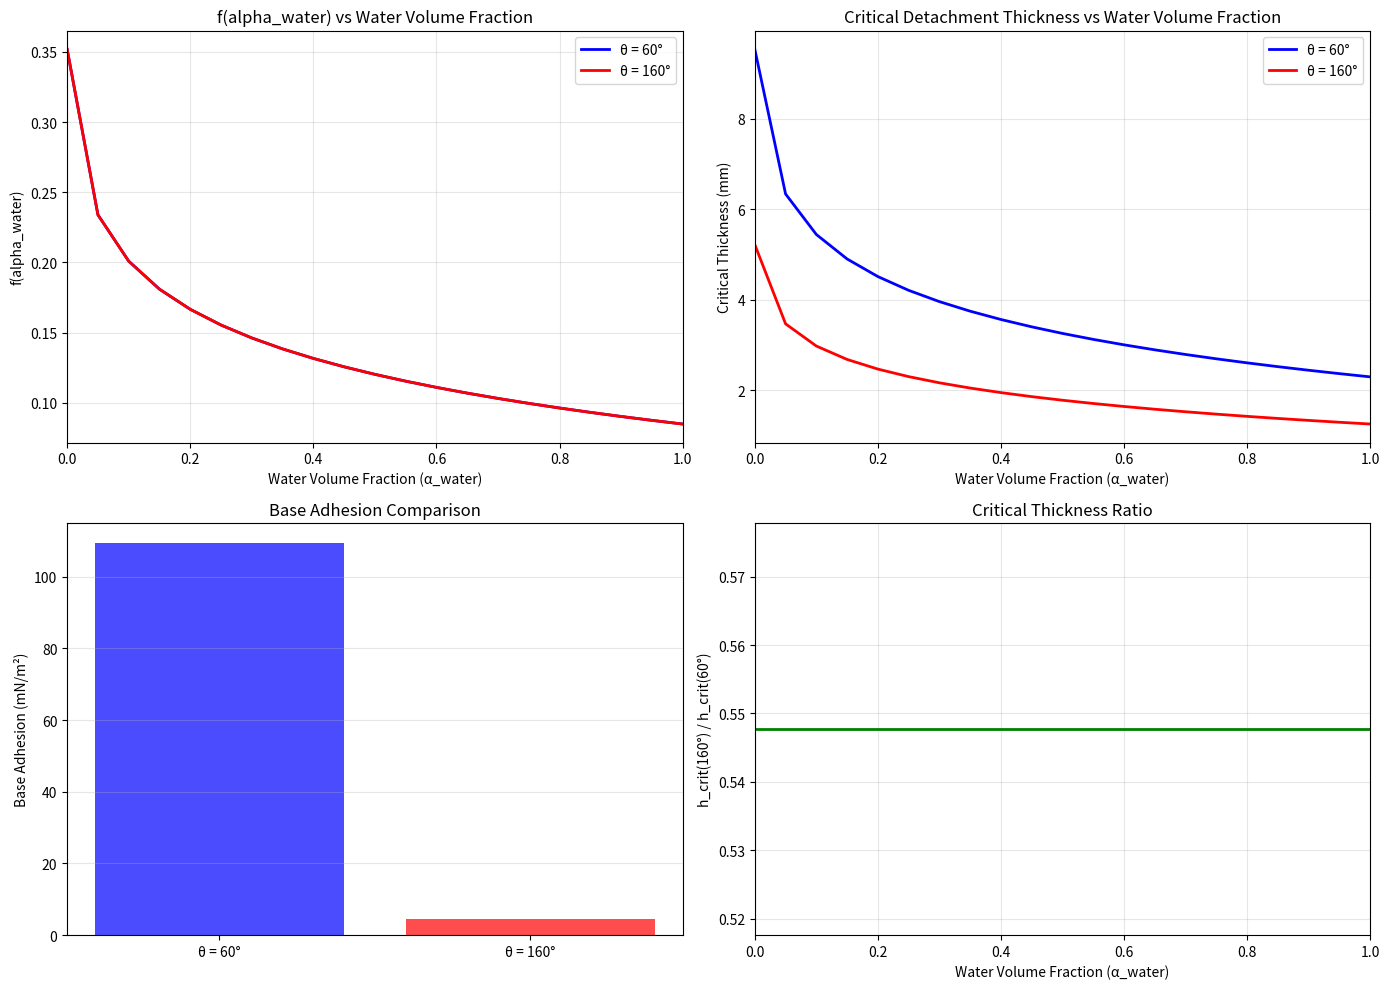

Here is the Python script that generated this plot:
"""
Test script for critical detachment frost thickness calculation.

Tests the critical thickness calculation for different contact angles
and water volume fractions before integrating into the solver.
"""

import numpy as np
import matplotlib.pyplot as plt


def calculate_base_adhesion(theta_deg):
    """
    Calculate base adhesion from wettability (contact angle).
    
    τ_base = 73 × 10⁻³ ⋅ (1 + cos θ) [N/m²]
    
    Parameters
    ----------
    theta_deg : float
        Contact angle [degrees]
    
    Returns
    -------
    float
        Base adhesion [N/m²]
    """
    theta_rad = np.deg2rad(theta_deg)
    tau_0 = 73e-3  # [N/m²]
    tau_base = tau_0 * (1 + np.cos(theta_rad))
    return tau_base


def calculate_f_water(alpha_water, A=-0.1, B=50, e=0.05, C=0.4):
    """
    Calculate f(alpha_water) using logarithmic form.
    
    f(alpha_water) = A * log(B * alpha_water + e) + C
    
    Parameters
    ----------
    alpha_water : float
        Water volume fraction (alpha_water) [-]
    A : float, optional
        Multiplier for log (should be negative). Default: -0.1 (will be calibrated)
    B : float, optional
        Multiplier for alpha_water. Default: 50 (will be calibrated)
    e : float, optional
        Offset to prevent singularity. Default: 0.05 (will be calibrated)
    C : float, optional
        Plateau/base value. Default: 0.4 (will be calibrated)
    
    Returns
    -------
    float
        f(alpha_water) value [-]
    """
    # Ensure alpha_water is in valid range [0, 1]
    alpha_water = np.clip(alpha_water, 0.0, 1.0)
    
    # Calculate argument of log
    arg = B * alpha_water + e
    
    # Ensure argument is positive and > 0
    if arg <= 0:
        arg = 1e-10  # Small positive value
    
    # Calculate f(alpha_water) = A * log(B * alpha_water + e) + C
    log_val = np.log(arg)
    
    f_value = A * log_val + C
    
    return f_value


def calculate_critical_thickness_base(tau_base, k=1000.0, rho_eff=None, g=9.81):
    """
    Calculate base critical detachment frost thickness (without f(alpha_water)).
    
    h_crit_base = k ⋅ τ_base / (ρ_eff ⋅ g)
    
    This is the base value before multiplying by f(alpha_water).
    
    Parameters
    ----------
    tau_base : float
        Base adhesion [N/m²]
    k : float, optional
        Retention/adhesion coefficient. Default: 1.0
    rho_eff : float, optional
        Effective density of frost [kg/m³]. If None, returns base value without density.
        Default: None
    g : float, optional
        Gravitational acceleration [m/s²]. Default: 9.81
    
    Returns
    -------
    float
        Base critical detachment thickness [m] or base value [N/m²] if rho_eff is None
    """
    if rho_eff is not None:
        if rho_eff > 0 and g > 0:
            h_crit_base = (k * tau_base) / (rho_eff * g)
        else:
            h_crit_base = np.inf  # Invalid case
    else:
        # Return just k * tau_base (without dividing by rho_eff * g)
        h_crit_base = k * tau_base
    
    return h_crit_base


def calculate_critical_thickness(tau_base, f_water, rho_eff, k=1.0, g=9.81):
    """
    Calculate critical detachment frost thickness.
    
    h_crit = (k ⋅ τ_base ⋅ f(alpha_water)) / (ρ_eff ⋅ g)
    
    Where τ_base = τ_0 ⋅ (1 + cos θ)
    
    Parameters
    ----------
    tau_base : float
        Base adhesion [N/m²]
    f_water : float
        f(alpha_water) function value [-]
    rho_eff : float
        Effective density of frost [kg/m³]
    k : float, optional
        Retention/adhesion coefficient. Default: 1.0
    g : float, optional
        Gravitational acceleration [m/s²]. Default: 9.81
    
    Returns
    -------
    float
        Critical detachment thickness [m]
    """
    if rho_eff > 0 and g > 0:
        h_crit = (k * tau_base * f_water) / (rho_eff * g)
    else:
        h_crit = np.inf  # Invalid case
    
    return h_crit


def calculate_effective_density(alpha_ice, alpha_water, dx, begin_idx, end_idx,
                                rho_ice=917.0, rho_water=1000.0, rho_air=1.2):
    """
    Calculate effective density from the first layer containing frost (alpha_ice > 0)
    counting from the wall side (end_idx) till end_idx.
    
    ρ_eff = m_total / h_total
    
    Where:
    - m_total = total mass (ice + water + air) per unit area [kg/m²]
    - h_total = total thickness from first frost layer to end_idx [m]
    
    The calculation starts from end_idx (wall side) and goes backwards to find
    the first layer with alpha_ice > 0, then calculates density from that layer
    to end_idx (inclusive).
    
    Parameters
    ----------
    alpha_ice : array-like
        Ice volume fraction for each layer [-]
    alpha_water : array-like
        Water volume fraction for each layer [-]
    dx : array-like
        Layer thickness for each layer [m]
    begin_idx : int
        Starting index of active layers (surface side)
    end_idx : int
        Ending index of active layers (wall side)
    rho_ice : float, optional
        Ice density [kg/m³]. Default: 917.0
    rho_water : float, optional
        Water density [kg/m³]. Default: 1000.0
    rho_air : float, optional
        Air density [kg/m³]. Default: 1.2
    
    Returns
    -------
    float
        Effective density [kg/m³]
    """
    # Convert to numpy arrays if needed
    alpha_ice = np.asarray(alpha_ice)
    alpha_water = np.asarray(alpha_water)
    dx = np.asarray(dx)
    
    # Find the first layer with frost (alpha_ice > 0) starting from wall side (end_idx)
    # going backwards towards begin_idx
    first_frost_idx = None
    for i in range(end_idx, begin_idx - 1, -1):
        if alpha_ice[i] > 1e-10:  # Layer contains ice
            first_frost_idx = i
            break
    
    # If no frost layer found, return 0.0
    if first_frost_idx is None:
        return 0.0
    
    # Calculate masses and thickness from first_frost_idx to end_idx (inclusive)
    # Range: [first_frost_idx, end_idx]
    layer_range = range(first_frost_idx, end_idx + 1)
    
    # Calculate masses per unit area for each layer in range
    m_ice_layers = alpha_ice[layer_range] * rho_ice * dx[layer_range]
    m_water_layers = alpha_water[layer_range] * rho_water * dx[layer_range]
    
    # Total masses
    m_ice_total = np.sum(m_ice_layers)
    m_water_total = np.sum(m_water_layers)
    
    # Total thickness
    h_total = np.sum(dx[layer_range])
    
    if h_total > 0:
        # Calculate volumes
        V_total = h_total  # For unit area A = 1 m²
        V_ice = m_ice_total / rho_ice
        V_water = m_water_total / rho_water
        V_air = V_total - V_ice - V_water
        V_air = np.maximum(V_air, 0.0)  # Ensure non-negative
        
        # Calculate air mass
        m_air_total = V_air * rho_air
        
        # Total mass
        m_total = m_ice_total + m_water_total + m_air_total
        
        # Effective density
        rho_eff = m_total / h_total
    else:
        rho_eff = 0.0
    
    return rho_eff


if __name__ == "__main__":
    print("=" * 70)
    print("Critical Detachment Frost Thickness Calculation")
    print("=" * 70)
    
    # Test parameters
    contact_angles = [60, 160]  # degrees
    alpha_water_values = np.linspace(0.0, 1.0, 21)  # 0 to 1 in steps of 0.05
    g = 9.81  # Gravitational acceleration [m/s²]
    
    # Assume some typical values for testing
    # Create dummy layer arrays for testing
    h_total = 0.005  # 5 mm (total frost thickness)
    n_layers = 10
    alpha_ice_test = np.zeros(n_layers)
    alpha_water_test = np.zeros(n_layers)
    dx_test = np.full(n_layers, h_total / n_layers)  # Uniform layer thickness
    
    # Fill layers with ice (typical porosity ~0.9, so alpha_ice ~0.1)
    # Distribute ice mass: m_ice = alpha_ice * rho_ice * dx
    # For m_ice_total = 0.5 kg/m², h_total = 0.005 m, n_layers = 10
    # Each layer: m_ice_layer = 0.5 / 10 = 0.05 kg/m²
    # alpha_ice = m_ice / (rho_ice * dx) = 0.05 / (917 * 0.0005) ≈ 0.109
    m_ice_per_layer = 0.5 / n_layers  # kg/m² per layer
    alpha_ice_per_layer = m_ice_per_layer / (917.0 * dx_test[0])
    alpha_ice_test[:] = alpha_ice_per_layer
    alpha_water_test[:] = 0.0  # No water initially
    
    begin_idx = 0
    end_idx = n_layers - 1
    
    rho_eff = calculate_effective_density(alpha_ice_test, alpha_water_test, dx_test, 
                                          begin_idx, end_idx)
    
    # Calculate total masses for display
    m_ice_total = np.sum(alpha_ice_test * 917.0 * dx_test)
    m_water_total = np.sum(alpha_water_test * 1000.0 * dx_test)
    
    print(f"\nTest Conditions:")
    print(f"  Total ice mass: {m_ice_total:.3f} kg/m²")
    print(f"  Total water mass: {m_water_total:.3f} kg/m²")
    print(f"  Total frost thickness: {h_total*1000:.2f} mm")
    print(f"  Effective density: {rho_eff:.1f} kg/m³")
    print(f"  Water volume fraction range: 0.0 to 1.0")
    
    # Create results storage
    results = {}
    
    # Calibrated k values (from calibrate_critical_thickness.py)
    k_60 = 245.2220
    k_160 = 3340.7267
    
    # Calibrated f(alpha_water) parameters
    A_calibrated = -0.051472
    B_calibrated = 160.4478
    e_calibrated = 0.903741
    C_calibrated = 0.3466
    
    for theta_deg in contact_angles:
        print(f"\n{'='*70}")
        print(f"Contact Angle: θ = {theta_deg}°")
        print(f"{'='*70}")
        
        # Select k based on contact angle
        if theta_deg == 60:
            k = k_60
        elif theta_deg == 160:
            k = k_160
        else:
            # Default to average if other angle
            k = (k_60 + k_160) / 2
        
        # Calculate base adhesion
        tau_base = calculate_base_adhesion(theta_deg)
        print(f"\nBase adhesion (τ_base): {tau_base*1000:.3f} mN/m²")
        print(f"Calibrated k value: {k:.4f}")
        
        # Calculate base critical thickness (without f(alpha_water))
        h_crit_base = calculate_critical_thickness_base(tau_base, k, rho_eff=rho_eff, g=g)
        print(f"Base critical thickness (without f(alpha_water)): {h_crit_base*1000:.4f} mm")
        print(f"  Formula: h_crit_base = k ⋅ τ_base / (ρ_eff ⋅ g)")
        print(f"  = {k:.4f} ⋅ {tau_base:.6f} / ({rho_eff:.1f} ⋅ {g:.2f}) = {h_crit_base*1000:.4f} mm")
        
        # Calculate for different alpha_water values
        h_crit_values = []
        f_water_values = []
        
        print(f"\n{'α_water':<12} {'f(alpha_water)':<18} {'h_crit (mm)':<15} {'h_crit/f (mm)':<15}")
        print("-" * 65)
        
        for alpha_water in alpha_water_values:
            f_water = calculate_f_water(alpha_water, A_calibrated, B_calibrated, e_calibrated, C_calibrated)
            h_crit = calculate_critical_thickness(tau_base, f_water, rho_eff, k, g)
            
            # Calculate h_crit/f (base value without f(alpha_water))
            h_crit_over_f = h_crit / f_water if f_water > 0 else np.inf
            
            h_crit_values.append(h_crit)
            f_water_values.append(f_water)
            
            # Print every 5th value to avoid clutter
            if len(alpha_water_values) <= 21 or np.isclose(alpha_water % 0.1, 0.0) or alpha_water == 0.0 or alpha_water == 1.0:
                print(f"{alpha_water:<12.2f} {f_water:<18.4f} {h_crit*1000:<15.4f} {h_crit_over_f*1000:<15.4f}")
        
        results[theta_deg] = {
            'alpha_water': alpha_water_values,
            'f_water': np.array(f_water_values),
            'h_crit': np.array(h_crit_values),
            'tau_base': tau_base
        }
    
    # Create plots
    fig, axes = plt.subplots(2, 2, figsize=(14, 10))
    
    # Plot 1: f(alpha_water) vs α_water
    axes[0, 0].plot(alpha_water_values, results[60]['f_water'], 'b-', linewidth=2, label='θ = 60°')
    axes[0, 0].plot(alpha_water_values, results[160]['f_water'], 'r-', linewidth=2, label='θ = 160°')
    axes[0, 0].set_xlabel('Water Volume Fraction (α_water)')
    axes[0, 0].set_ylabel('f(alpha_water)')
    axes[0, 0].set_title('f(alpha_water) vs Water Volume Fraction')
    axes[0, 0].grid(True, alpha=0.3)
    axes[0, 0].legend()
    axes[0, 0].set_xlim([0, 1])
    
    # Plot 2: h_crit vs α_water
    axes[0, 1].plot(alpha_water_values, results[60]['h_crit']*1000, 'b-', linewidth=2, label='θ = 60°')
    axes[0, 1].plot(alpha_water_values, results[160]['h_crit']*1000, 'r-', linewidth=2, label='θ = 160°')
    axes[0, 1].set_xlabel('Water Volume Fraction (α_water)')
    axes[0, 1].set_ylabel('Critical Thickness (mm)')
    axes[0, 1].set_title('Critical Detachment Thickness vs Water Volume Fraction')
    axes[0, 1].grid(True, alpha=0.3)
    axes[0, 1].legend()
    axes[0, 1].set_xlim([0, 1])
    
    # Plot 3: Base adhesion comparison
    tau_60 = results[60]['tau_base']
    tau_160 = results[160]['tau_base']
    axes[1, 0].bar(['θ = 60°', 'θ = 160°'], [tau_60*1000, tau_160*1000], 
                   color=['blue', 'red'], alpha=0.7)
    axes[1, 0].set_ylabel('Base Adhesion (mN/m²)')
    axes[1, 0].set_title('Base Adhesion Comparison')
    axes[1, 0].grid(True, alpha=0.3, axis='y')
    
    # Plot 4: h_crit ratio (160° / 60°)
    ratio = results[160]['h_crit'] / results[60]['h_crit']
    axes[1, 1].plot(alpha_water_values, ratio, 'g-', linewidth=2)
    axes[1, 1].set_xlabel('Water Volume Fraction (α_water)')
    axes[1, 1].set_ylabel('h_crit(160°) / h_crit(60°)')
    axes[1, 1].set_title('Critical Thickness Ratio')
    axes[1, 1].grid(True, alpha=0.3)
    axes[1, 1].set_xlim([0, 1])
    
    plt.tight_layout()
    plt.savefig('critical_thickness_test.png', dpi=150, bbox_inches='tight')
    print(f"\n{'='*70}")
    print("Plots saved to 'critical_thickness_test.png'")
    print(f"{'='*70}")
    
    plt.show()
